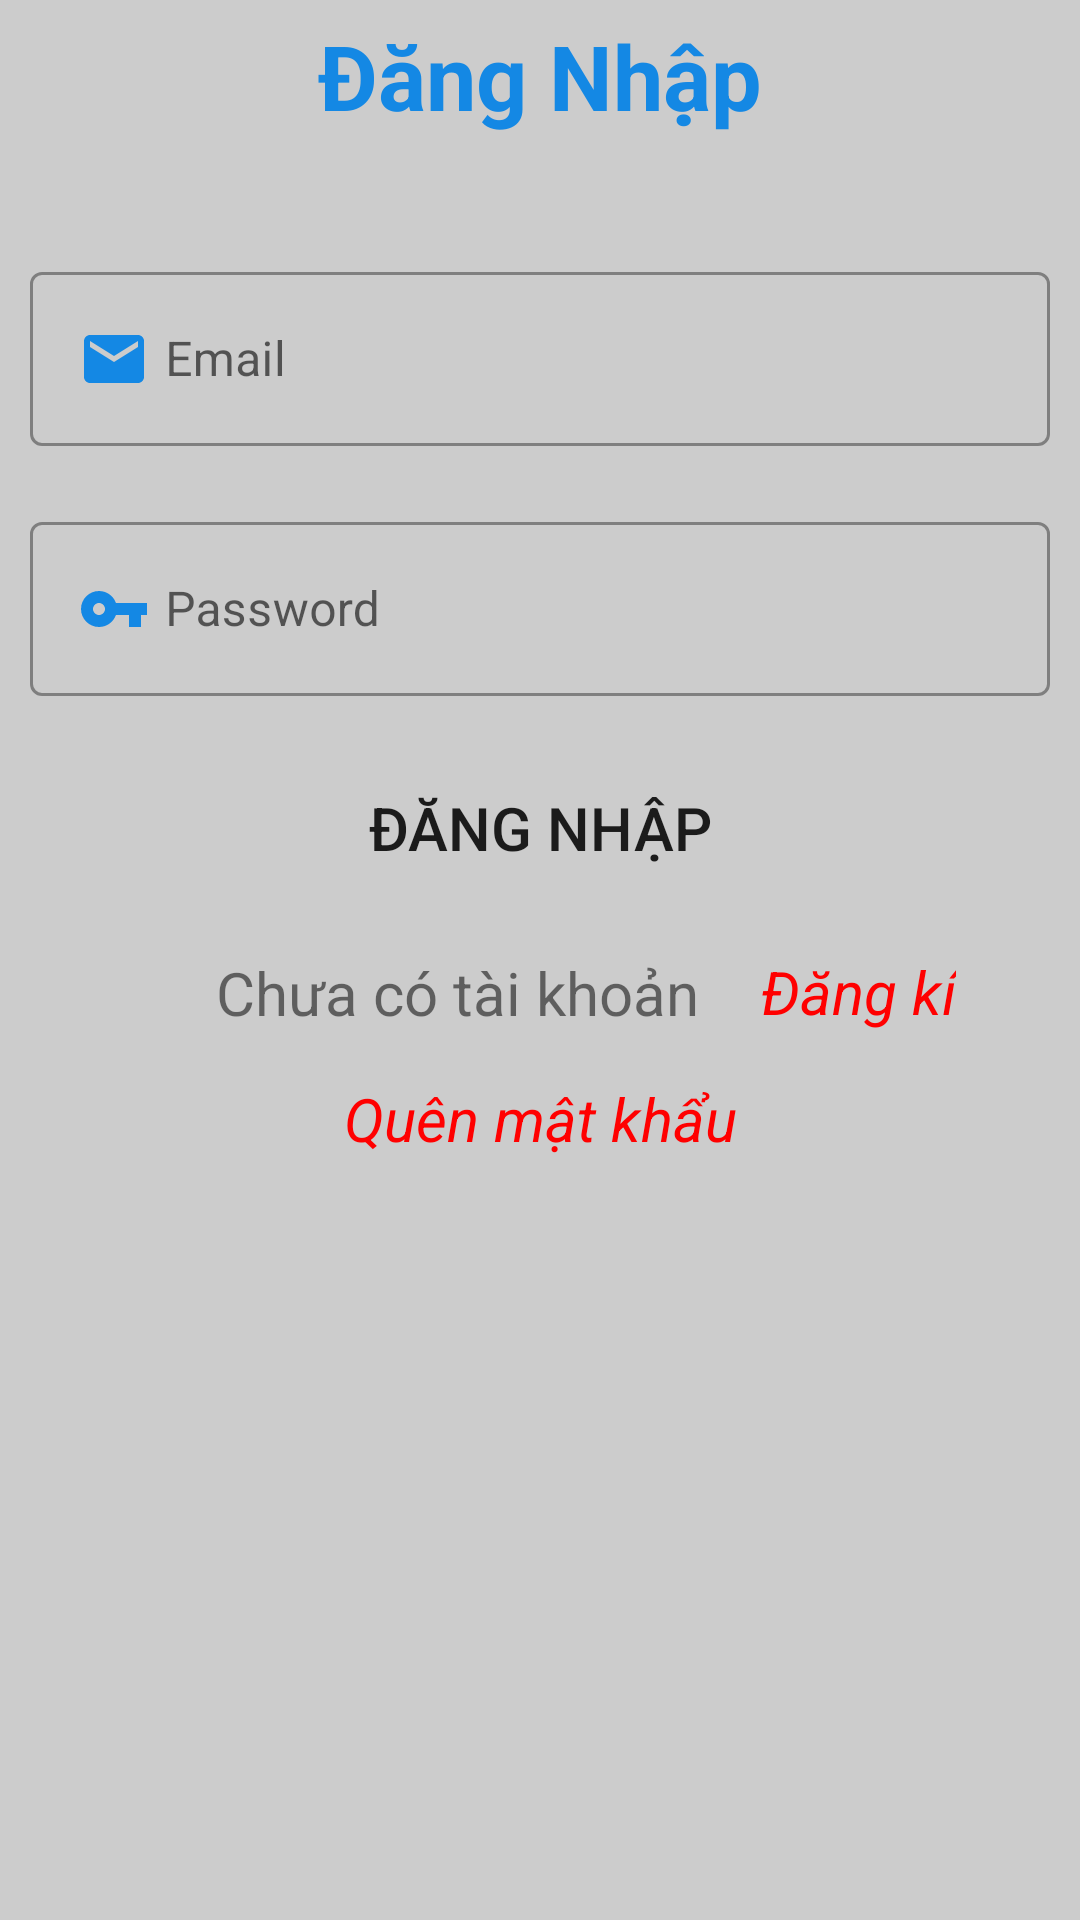

Here is an Android app screen rendered from its layout file. Give the layout XML and the strings, colors and styles it references.
<!-- AndroidManifest.xml: application theme Theme.App_Cosmetics -->
<!-- res/layout/activity_dang_nhap.xml -->
<?xml version="1.0" encoding="utf-8"?>
<androidx.constraintlayout.widget.ConstraintLayout xmlns:android="http://schemas.android.com/apk/res/android"
    xmlns:app="http://schemas.android.com/apk/res-auto"
    xmlns:tools="http://schemas.android.com/tools"
    android:layout_width="match_parent"
    android:layout_height="match_parent"
    android:background="#ccc"
    tools:context=".activitis.DangNhapActivity">
    <TextView
        android:id="@+id/txtdangnhap"
        android:layout_width="match_parent"
        android:layout_height="wrap_content"
        android:text="Đăng Nhập"
        app:layout_constraintTop_toTopOf="parent"
        android:gravity="center"
        android:textStyle="bold"
        android:textSize="30sp"
        android:layout_marginTop="5dp"
        android:textColor="#1488E4"/>
    <com.google.android.material.textfield.TextInputLayout
        android:id="@+id/line1"
        android:layout_width="match_parent"
        android:layout_height="wrap_content"
        android:layout_marginTop="40dp"
        style="@style/Widget.MaterialComponents.TextInputLayout.OutlinedBox"
        app:layout_constraintTop_toBottomOf="@id/txtdangnhap">
        <com.google.android.material.textfield.TextInputEditText
            android:id="@+id/email"
            android:layout_width="match_parent"
            android:layout_height="wrap_content"
            android:hint="Email"
            android:drawableLeft="@drawable/ic_email"
            android:drawablePadding="5dp"
            android:inputType="textEmailAddress"
            android:layout_marginLeft="10dp"
            android:layout_marginRight="10dp"/>
    </com.google.android.material.textfield.TextInputLayout>
    
    <com.google.android.material.textfield.TextInputLayout
        android:id="@+id/line2"
        android:layout_width="match_parent"
        android:layout_height="wrap_content"
        android:layout_marginTop="20dp"
        style="@style/Widget.MaterialComponents.TextInputLayout.OutlinedBox"
        app:layout_constraintTop_toBottomOf="@id/line1">
        <com.google.android.material.textfield.TextInputEditText
            android:id="@+id/password"
            android:layout_width="match_parent"
            android:layout_height="wrap_content"
            android:hint="Password"
            android:drawableLeft="@drawable/ic_key"
            android:drawablePadding="5dp"
            android:inputType="textPassword"
            android:layout_marginLeft="10dp"
            android:layout_marginRight="10dp"/>
    </com.google.android.material.textfield.TextInputLayout>
    <androidx.appcompat.widget.AppCompatButton
        android:id="@+id/btnDangNhap"
        android:layout_width="match_parent"
        android:layout_height="wrap_content"
        android:layout_marginBottom="72dp"
        android:background="@drawable/background_button"
        android:backgroundTint="#1488E4"
        android:layout_marginTop="20dp"
        android:text="đĂNG Nhập"
        android:layout_marginStart="32dp"
        android:layout_marginEnd="32dp"
        android:textSize="20sp"
        app:layout_constraintTop_toBottomOf="@id/line2"
        app:layout_constraintEnd_toEndOf="parent"
        app:layout_constraintStart_toStartOf="parent" />

    <TextView
        android:id="@+id/textView"
        android:layout_width="wrap_content"
        android:layout_height="wrap_content"
        android:layout_marginStart="72dp"
        android:text="Chưa có tài khoản"
        android:textSize="20sp"
        app:layout_constraintBottom_toBottomOf="parent"
        app:layout_constraintStart_toStartOf="parent"
        app:layout_constraintTop_toBottomOf="@+id/btnDangNhap"
        app:layout_constraintVertical_bias="0.055" />

    <TextView
        android:id="@+id/txtDangKi"
        android:layout_width="wrap_content"
        android:layout_height="wrap_content"
        android:text="Đăng kí"
        android:textColor="#FF0000"
        android:textSize="20dp"
        android:textStyle="italic"
        app:layout_constraintBottom_toBottomOf="parent"
        app:layout_constraintEnd_toEndOf="parent"
        app:layout_constraintHorizontal_bias="0.333"
        app:layout_constraintStart_toEndOf="@+id/textView"
        app:layout_constraintTop_toBottomOf="@+id/btnDangNhap"
        app:layout_constraintVertical_bias="0.054" />

    <TextView
        android:id="@+id/txtQuenMatKhau"
        android:layout_width="wrap_content"
        android:layout_height="wrap_content"
        android:text="Quên mật khẩu"
        android:textColor="#FF0000"
        android:textSize="20dp"
        android:textStyle="italic"
        app:layout_constraintBottom_toBottomOf="parent"
        app:layout_constraintEnd_toEndOf="parent"
        app:layout_constraintStart_toStartOf="parent"
        app:layout_constraintTop_toBottomOf="@+id/textView"
        app:layout_constraintVertical_bias="0.056" />

</androidx.constraintlayout.widget.ConstraintLayout>
<!-- resources referenced by this layout -->
<resources>
  <!-- drawable ic_email (drawable) -->
  <vector android:height="24dp" android:tint="#1488E4"
      android:viewportHeight="24" android:viewportWidth="24"
      android:width="24dp" xmlns:android="http://schemas.android.com/apk/res/android">
      <path android:fillColor="@android:color/white" android:pathData="M20,4L4,4c-1.1,0 -1.99,0.9 -1.99,2L2,18c0,1.1 0.9,2 2,2h16c1.1,0 2,-0.9 2,-2L22,6c0,-1.1 -0.9,-2 -2,-2zM20,8l-8,5 -8,-5L4,6l8,5 8,-5v2z"/>
  </vector>
  <!-- drawable ic_key (drawable) -->
  <vector android:height="24dp" android:tint="#1488E4"
      android:viewportHeight="24" android:viewportWidth="24"
      android:width="24dp" xmlns:android="http://schemas.android.com/apk/res/android">
      <path android:fillColor="@android:color/white" android:pathData="M12.65,10C11.83,7.67 9.61,6 7,6c-3.31,0 -6,2.69 -6,6s2.69,6 6,6c2.61,0 4.83,-1.67 5.65,-4H17v4h4v-4h2v-4H12.65zM7,14c-1.1,0 -2,-0.9 -2,-2s0.9,-2 2,-2 2,0.9 2,2 -0.9,2 -2,2z"/>
  </vector>
  <style name="Theme.App_Cosmetics" parent="Theme.MaterialComponents.DayNight.NoActionBar">
          
          <item name="colorPrimary">@color/purple_500</item>
          <item name="colorPrimaryVariant">@color/purple_700</item>
          <item name="colorOnPrimary">@color/white</item>
          
          <item name="colorSecondary">@color/teal_200</item>
          <item name="colorSecondaryVariant">@color/teal_700</item>
          <item name="colorOnSecondary">@color/black</item>
          
          <item name="android:statusBarColor" tools:targetApi="l">?attr/colorPrimaryVariant</item>
          
      </style>
  <!-- not gathered from this repository: default colours our renderer supplied (Android Studio template values) -->
  <color name="purple_500">#FF6200EE</color>
  <color name="purple_700">#FF3700B3</color>
  <color name="teal_200">#FF03DAC5</color>
  <color name="teal_700">#FF018786</color>
  <color name="black">#FF000000</color>
  <color name="white">#FFFFFFFF</color>
</resources>
